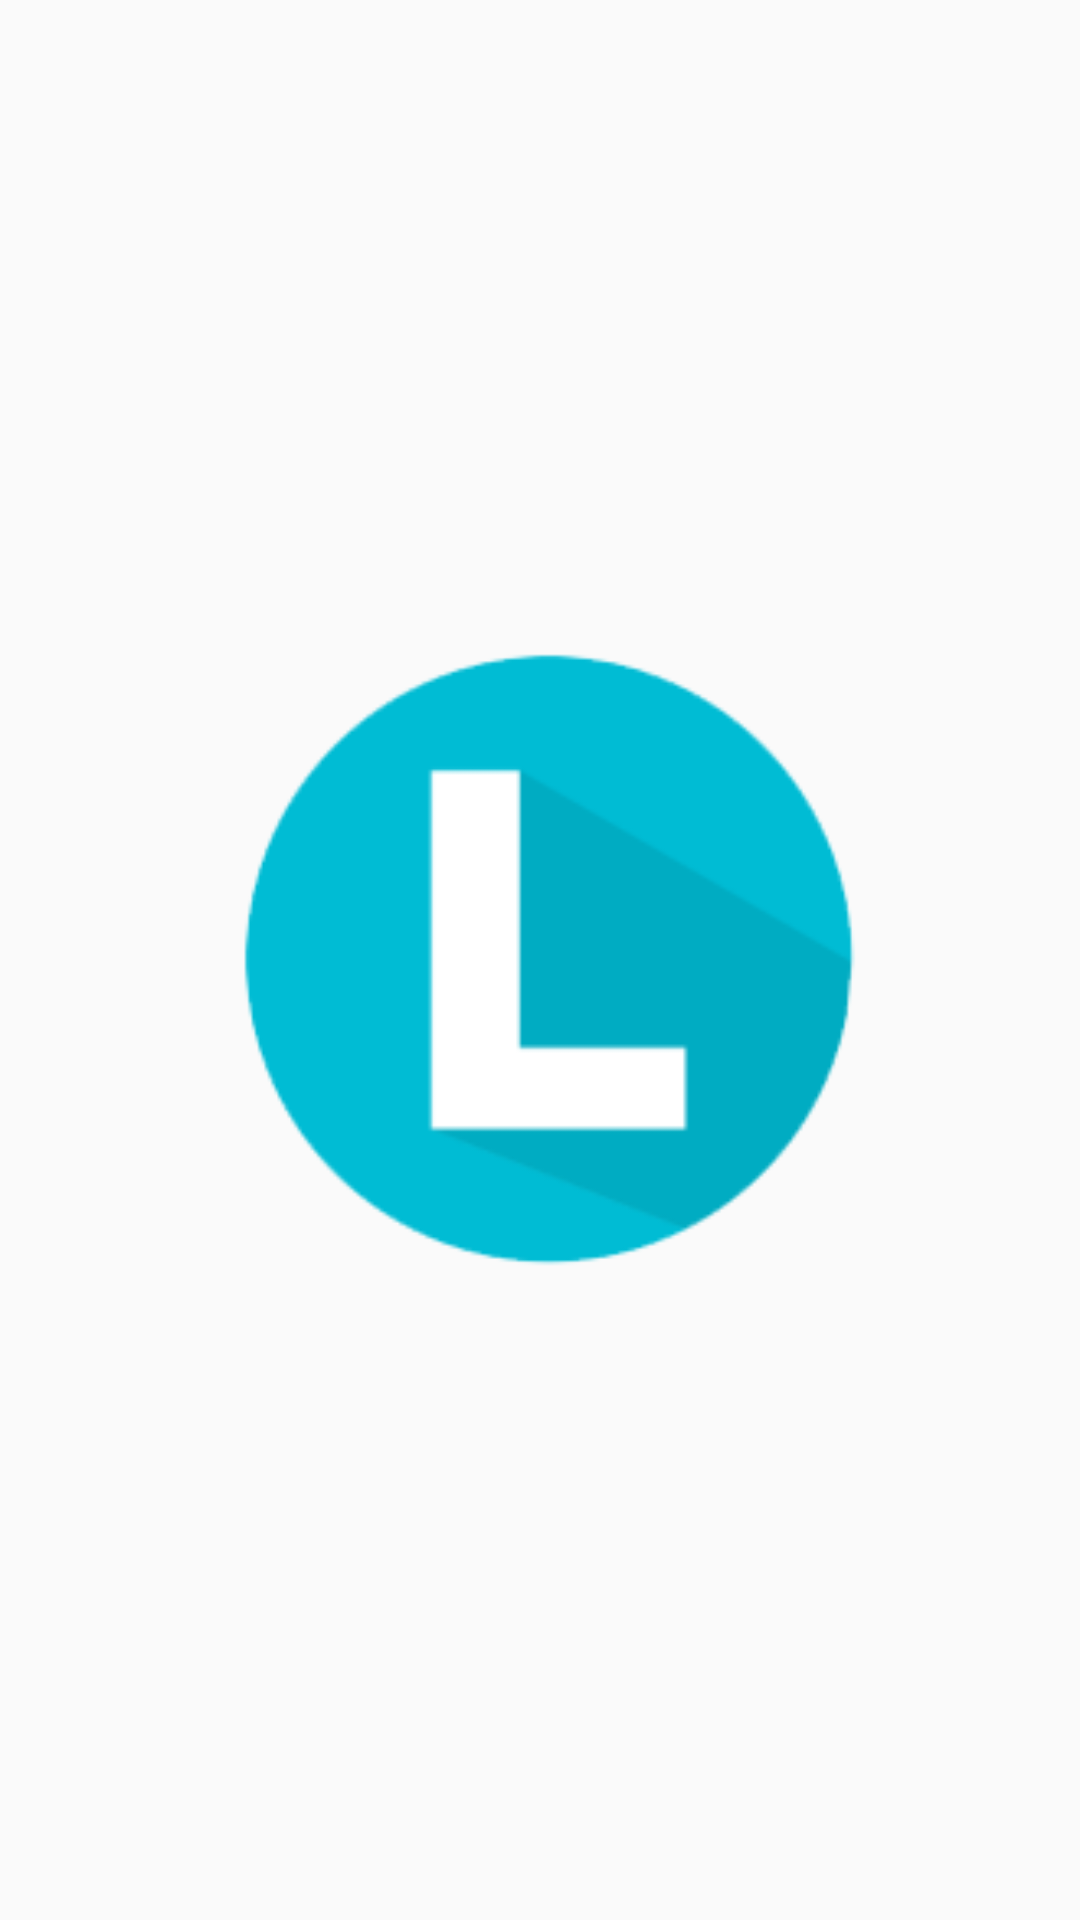

The Android layout XML behind this screen, and the referenced resources:
<!-- AndroidManifest.xml: activity theme Theme.AppCompat.Light.NoActionBar -->
<!-- res/layout/activity_start.xml -->
<?xml version="1.0" encoding="utf-8"?>
<RelativeLayout xmlns:android="http://schemas.android.com/apk/res/android"
    xmlns:tools="http://schemas.android.com/tools"
    android:id="@+id/activity_start"
    android:layout_width="match_parent"
    android:layout_height="match_parent"
    android:paddingBottom="@dimen/activity_vertical_margin"
    android:paddingLeft="@dimen/activity_horizontal_margin"
    android:paddingRight="@dimen/activity_horizontal_margin"
    android:paddingTop="@dimen/activity_vertical_margin"
    tools:context="com.luseen.vanik.luseenapp.Activities.StartActivity">

    <ImageView
        android:id="@+id/image_logo"
        android:layout_width="240dp"
        android:layout_height="240dp"
        android:layout_centerInParent="true"
        android:layout_marginTop="20dp"
        android:contentDescription="@string/logo_description"
        android:src="@drawable/luseen" />

</RelativeLayout>
<!-- resources referenced by this layout -->
<resources>
  <dimen name="activity_horizontal_margin">16dp</dimen>
  <dimen name="activity_vertical_margin">16dp</dimen>
  <!-- drawable luseen: png bitmap (drawable, 21354 bytes) -->
  <string name="logo_description">Luseen Logo</string>
</resources>
